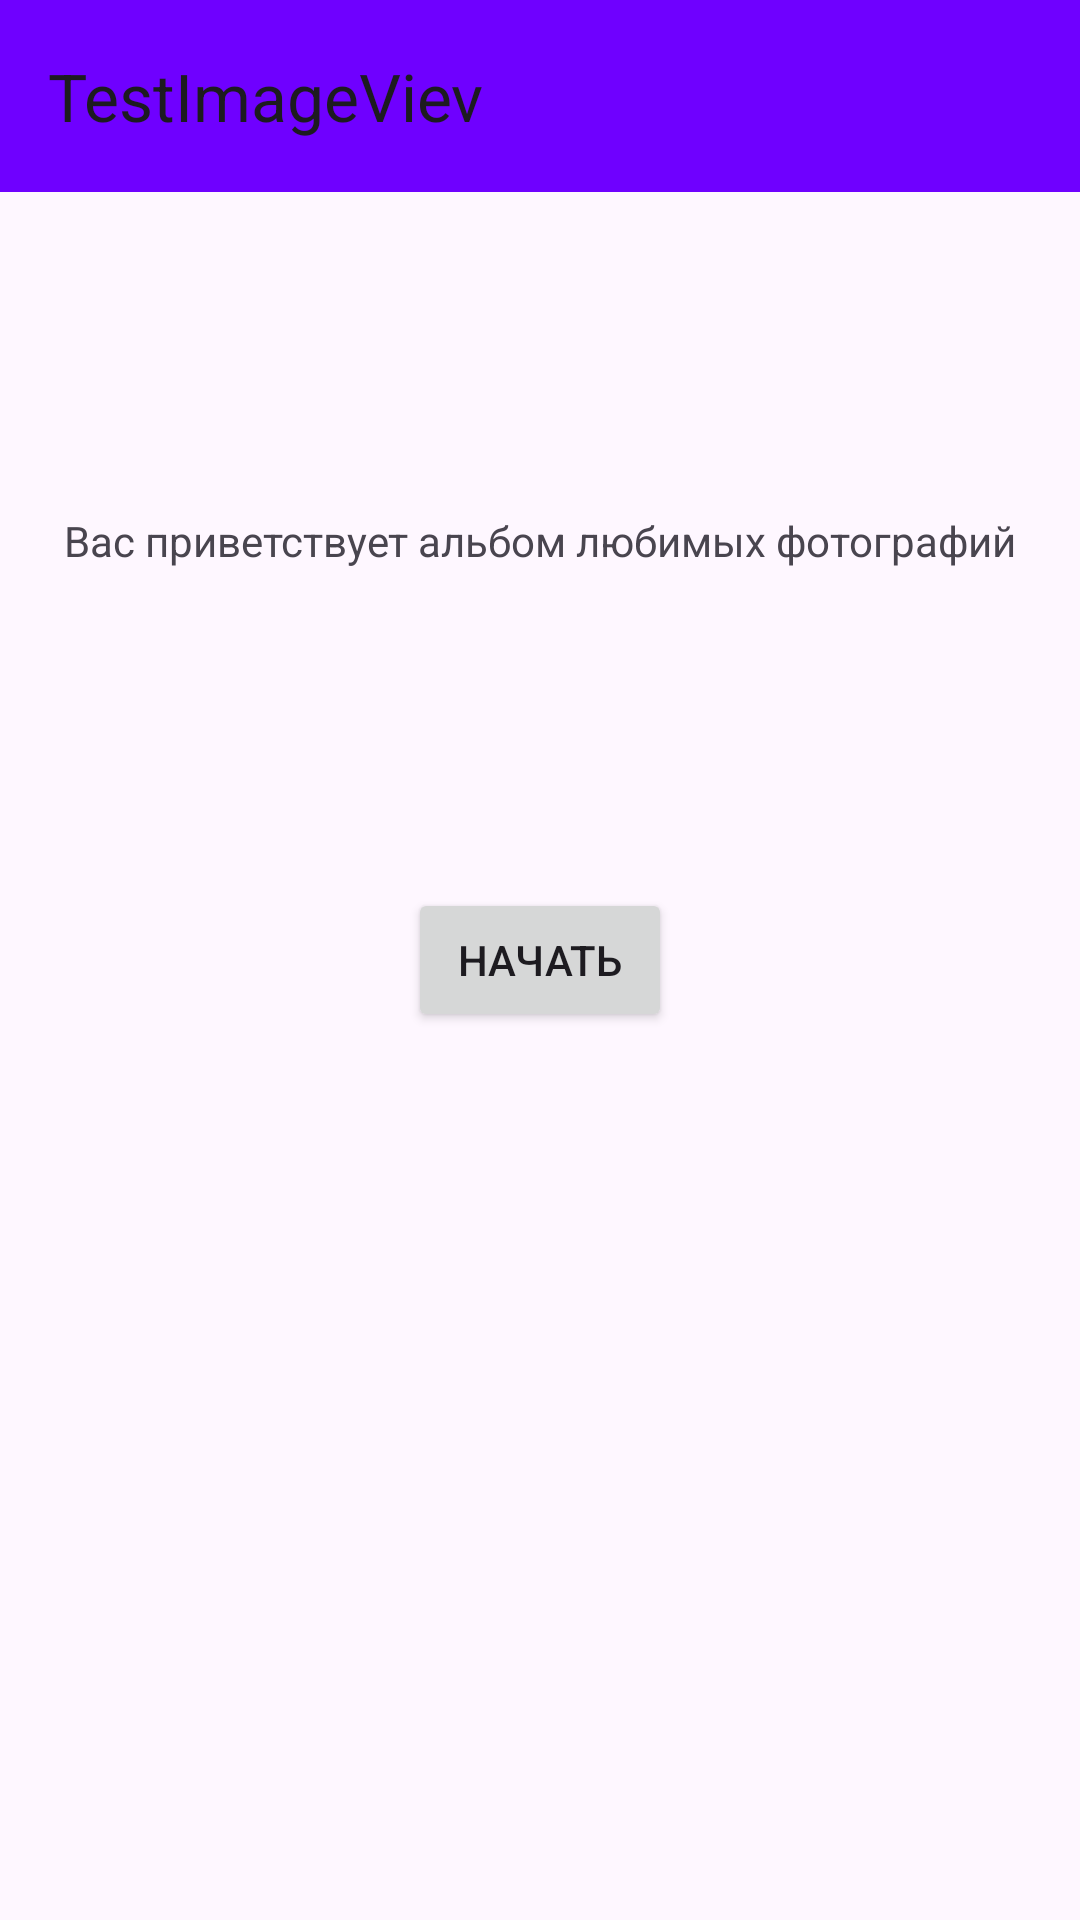

Reconstruct the res/layout file that produces this screen, plus the resources it refers to.
<!-- AndroidManifest.xml: application theme Theme.TestImageViev -->
<!-- res/layout/activity_main.xml -->
<?xml version="1.0" encoding="utf-8"?>
<androidx.constraintlayout.widget.ConstraintLayout xmlns:android="http://schemas.android.com/apk/res/android"
    xmlns:app="http://schemas.android.com/apk/res-auto"
    xmlns:tools="http://schemas.android.com/tools"
    android:id="@+id/main"
    android:layout_width="match_parent"
    android:layout_height="match_parent"
    tools:context=".MainActivity">

    <androidx.appcompat.widget.Toolbar
        android:id="@+id/toolbar"
        android:layout_width="match_parent"
        android:layout_height="wrap_content"
        android:background="@color/violet"
        app:layout_constraintEnd_toEndOf="parent"
        app:layout_constraintStart_toStartOf="parent"
        app:layout_constraintTop_toTopOf="parent"
        app:title="@string/app_name" />

    <TextView
        android:id="@+id/text"
        android:layout_width="wrap_content"
        android:layout_height="wrap_content"
        android:text="@string/text"
        app:layout_constraintBottom_toTopOf="@id/button"
        app:layout_constraintEnd_toEndOf="parent"
        app:layout_constraintStart_toStartOf="parent"
        app:layout_constraintTop_toBottomOf="@id/toolbar" />

    <Button
        android:id="@+id/button"
        android:layout_width="wrap_content"
        android:layout_height="wrap_content"
        android:text="@string/begin"
        app:layout_constraintBottom_toBottomOf="parent"
        app:layout_constraintEnd_toEndOf="parent"
        app:layout_constraintStart_toStartOf="parent"
        app:layout_constraintTop_toTopOf="parent" />

</androidx.constraintlayout.widget.ConstraintLayout>
<!-- resources referenced by this layout -->
<resources>
  <color name="violet">#6f00ff</color>
  <string name="app_name">TestImageViev</string>
  <string name="begin">Начать</string>
  <string name="text">Вас приветствует альбом любимых фотографий</string>
  <style name="Theme.TestImageViev" parent="Base.Theme.TestImageViev" />
  <style name="Base.Theme.TestImageViev" parent="Theme.Material3.DayNight.NoActionBar">
          
          
      </style>
</resources>
